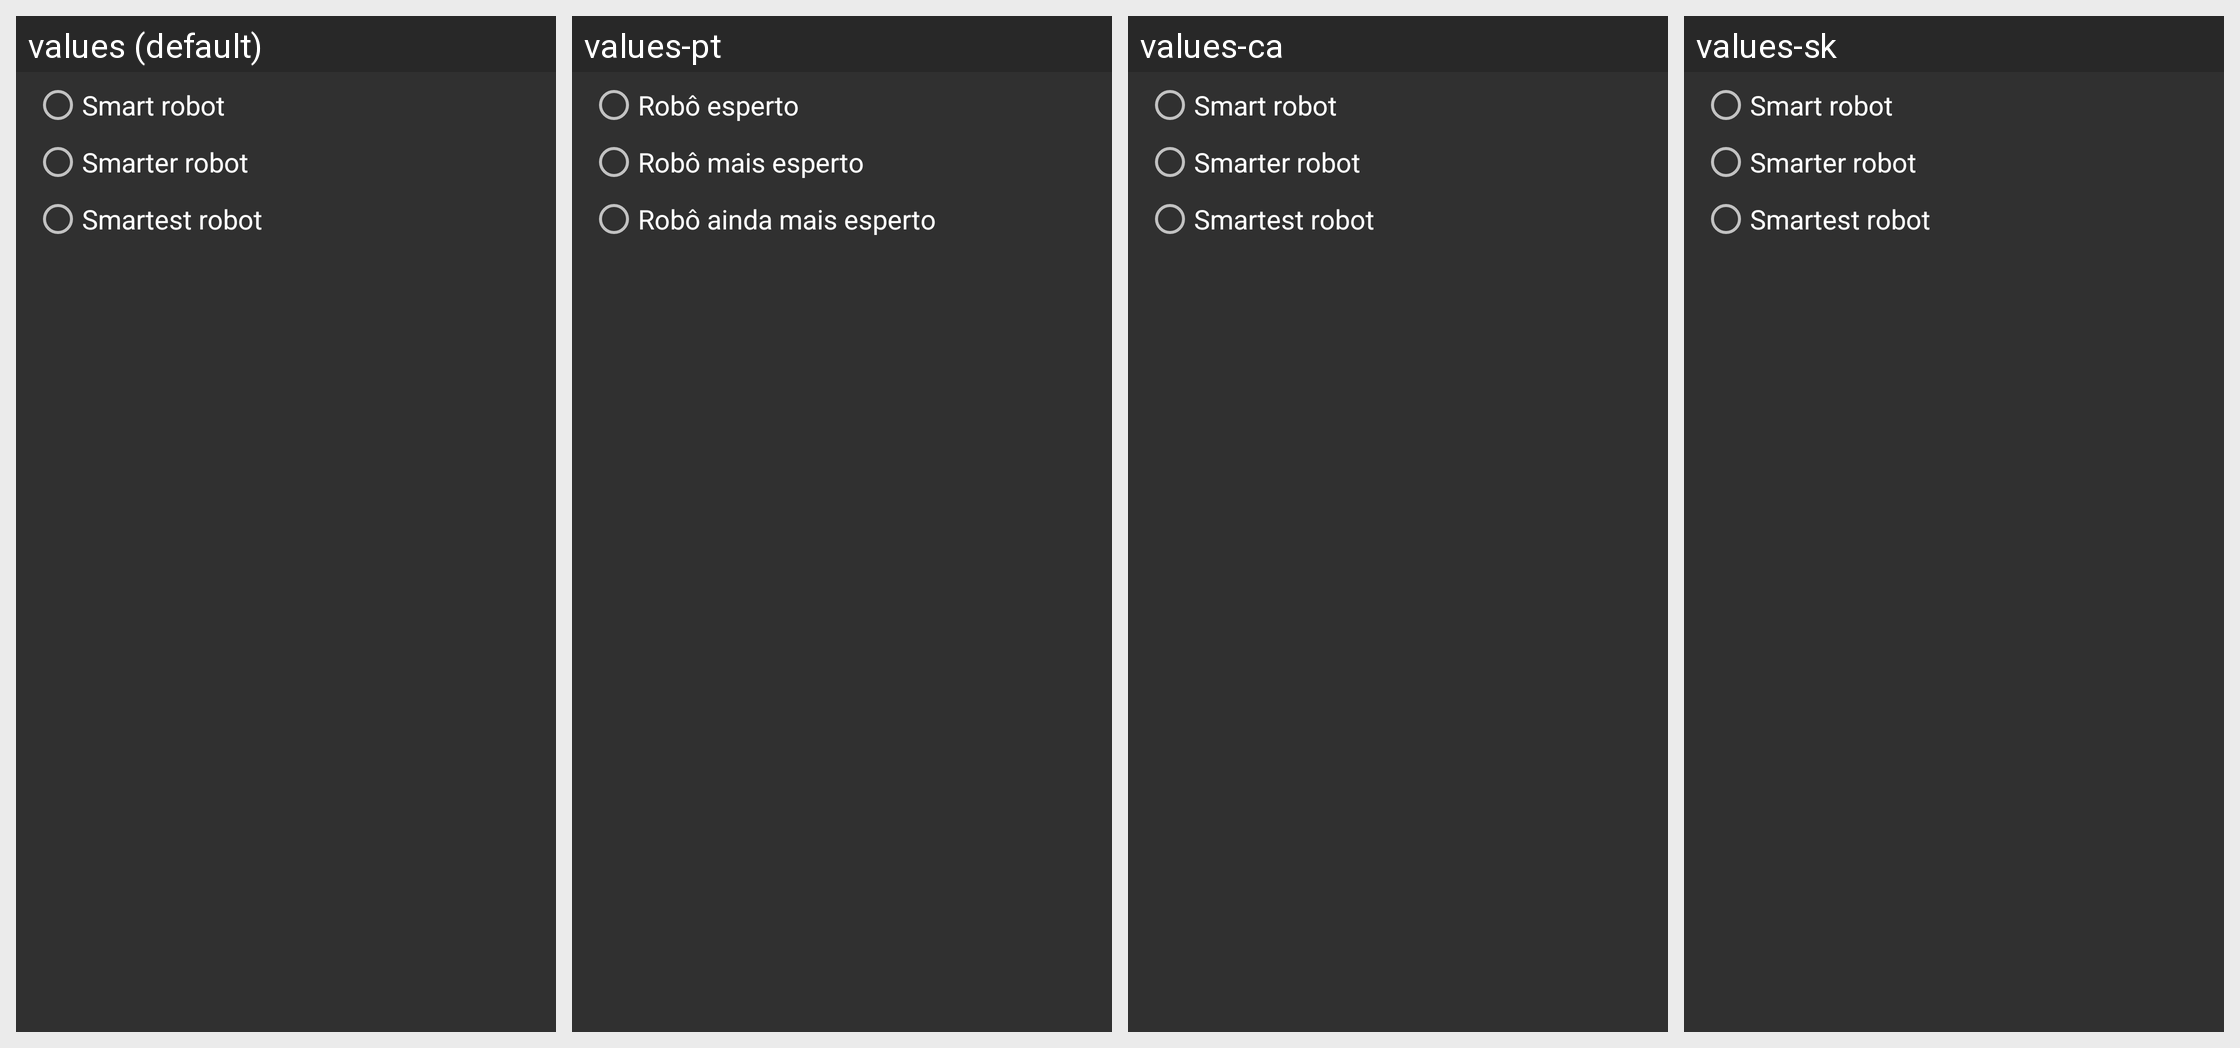

Locale-by-locale string values for the Android screen shown in this grid:
Android screen res/layout/prefplaylevel.xml rendered under 4 locales, left to right: values (default), values-pt, values-ca, values-sk. Device: Nexus 5 (rendered at 1080×1920; each locale shown at half size, 540×960, under a caption strip naming it); theme AppTheme.
Other locales in the repository, not shown: values-cs.
Strings drawn on this screen, with the default value and each locale's value (text and hints the layout hard-codes, and strings that could not be matched under every locale, appear in the picture but are not listed):

robot_smart
  values: Smart robot
  values-pt: Robô esperto
  values-ca: Smart robot  [not translated; the default value is used]
  values-sk: Smart robot  [not translated; the default value is used]

robot_smarter
  values: Smarter robot
  values-pt: Robô mais esperto
  values-ca: Smarter robot  [not translated; the default value is used]
  values-sk: Smarter robot  [not translated; the default value is used]

robot_smartest
  values: Smartest robot
  values-pt: Robô ainda mais esperto
  values-ca: Smartest robot  [not translated; the default value is used]
  values-sk: Smartest robot  [not translated; the default value is used]
